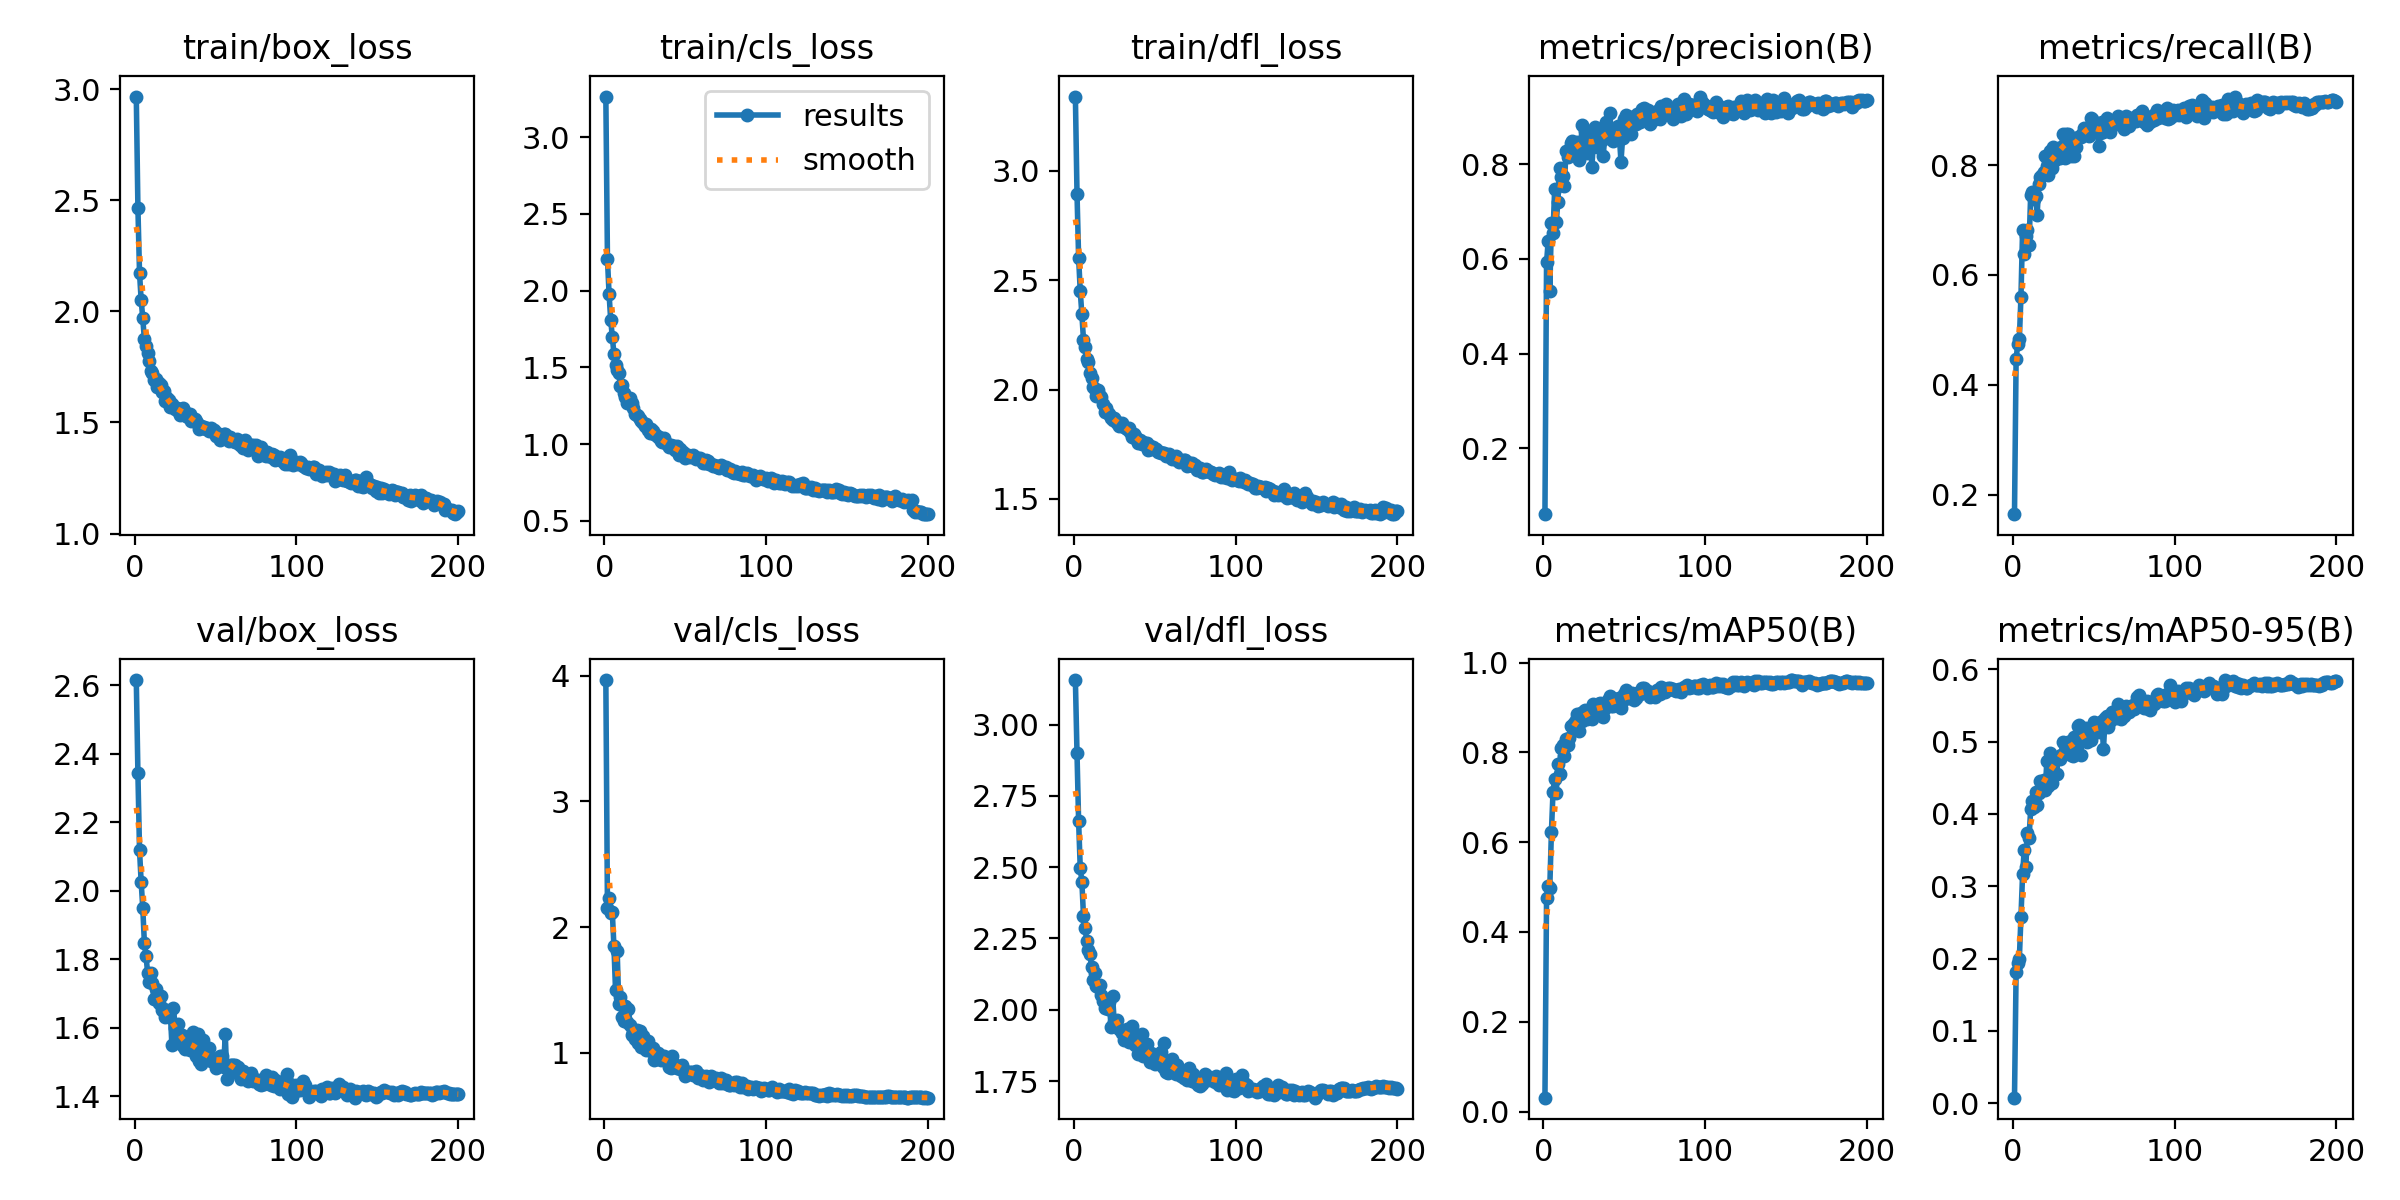

Values plotted in this chart, from the file beside it:
epoch, time, train/box_loss, train/cls_loss, train/dfl_loss, metrics/precision(B), metrics/recall(B), metrics/mAP50(B), metrics/mAP50-95(B), val/box_loss, val/cls_loss, val/dfl_loss, lr/pg0, lr/pg1, lr/pg2
1, 36.11, 2.966, 3.265, 3.34, 0.06141, 0.165, 0.03094, 0.00769, 2.615, 3.965, 3.156, 0.06718, 0.0003315, 0.0003315
2, 70.39, 2.465, 2.205, 2.895, 0.5926, 0.4467, 0.4764, 0.1818, 2.343, 2.151, 2.899, 0.03418, 0.0006616, 0.0006616
3, 103.9, 2.173, 1.977, 2.603, 0.6373, 0.4745, 0.5023, 0.1941, 2.119, 2.23, 2.66, 0.001169, 0.0009883, 0.0009883
4, 137.3, 2.052, 1.81, 2.45, 0.5329, 0.4832, 0.4989, 0.1996, 2.026, 2.114, 2.497, 0.0009851, 0.0009851, 0.0009851
5, 169.9, 1.969, 1.698, 2.345, 0.6747, 0.5606, 0.6227, 0.257, 1.951, 2.116, 2.449, 0.0009802, 0.0009802, 0.0009802
6, 203.1, 1.874, 1.587, 2.229, 0.6547, 0.681, 0.7127, 0.3164, 1.848, 1.847, 2.329, 0.0009752, 0.0009752, 0.0009752
7, 235.9, 1.844, 1.517, 2.196, 0.7466, 0.638, 0.7401, 0.3496, 1.811, 1.495, 2.286, 0.0009703, 0.0009703, 0.0009703
8, 269, 1.811, 1.483, 2.139, 0.6785, 0.6701, 0.7097, 0.3266, 1.761, 1.81, 2.243, 0.0009654, 0.0009654, 0.0009654
9, 302.1, 1.778, 1.462, 2.125, 0.7197, 0.6824, 0.7745, 0.3738, 1.734, 1.387, 2.21, 0.0009604, 0.0009604, 0.0009604
10, 335, 1.73, 1.381, 2.076, 0.7916, 0.654, 0.752, 0.3669, 1.76, 1.444, 2.194, 0.0009555, 0.0009555, 0.0009555
11, 368, 1.72, 1.385, 2.054, 0.7735, 0.746, 0.81, 0.4062, 1.73, 1.283, 2.151, 0.0009505, 0.0009505, 0.0009505
12, 401, 1.689, 1.335, 2.012, 0.7754, 0.7511, 0.8164, 0.4173, 1.684, 1.253, 2.103, 0.0009455, 0.0009455, 0.0009455
13, 433.8, 1.695, 1.303, 2.005, 0.753, 0.739, 0.7912, 0.4098, 1.715, 1.371, 2.127, 0.0009406, 0.0009406, 0.0009406
14, 466.6, 1.66, 1.264, 1.969, 0.8276, 0.7431, 0.8287, 0.4297, 1.695, 1.246, 2.085, 0.0009357, 0.0009357, 0.0009357
15, 499.5, 1.678, 1.293, 2, 0.8144, 0.7095, 0.8159, 0.4119, 1.672, 1.345, 2.08, 0.0009307, 0.0009307, 0.0009307
16, 532.3, 1.667, 1.298, 1.971, 0.8217, 0.765, 0.8326, 0.4291, 1.693, 1.224, 2.088, 0.0009258, 0.0009258, 0.0009258
17, 564.9, 1.639, 1.27, 1.964, 0.8435, 0.779, 0.8585, 0.445, 1.652, 1.139, 2.053, 0.0009208, 0.0009208, 0.0009208
18, 597.6, 1.642, 1.233, 1.936, 0.8479, 0.781, 0.8583, 0.4436, 1.655, 1.164, 2.031, 0.0009158, 0.0009158, 0.0009158
19, 630.5, 1.595, 1.197, 1.899, 0.8432, 0.7869, 0.8648, 0.4471, 1.633, 1.113, 2.007, 0.0009109, 0.0009109, 0.0009109
20, 663.2, 1.609, 1.188, 1.915, 0.8199, 0.8161, 0.8723, 0.4325, 1.648, 1.179, 2.034, 0.0009059, 0.0009059, 0.0009059
21, 695.9, 1.599, 1.182, 1.891, 0.8466, 0.7978, 0.8861, 0.4728, 1.632, 1.074, 2.002, 0.000901, 0.000901, 0.000901
22, 728.5, 1.569, 1.165, 1.887, 0.8084, 0.7823, 0.848, 0.438, 1.649, 1.173, 2.028, 0.0008961, 0.0008961, 0.0008961
23, 761.3, 1.585, 1.151, 1.87, 0.8334, 0.8251, 0.8877, 0.4847, 1.552, 1.046, 1.94, 0.0008911, 0.0008911, 0.0008911
24, 794, 1.569, 1.14, 1.859, 0.8818, 0.7952, 0.8705, 0.4434, 1.659, 1.131, 2.048, 0.0008862, 0.0008862, 0.0008862
25, 826.6, 1.561, 1.12, 1.868, 0.8437, 0.8336, 0.8918, 0.4742, 1.6, 1.048, 1.955, 0.0008812, 0.0008812, 0.0008812
26, 859.5, 1.564, 1.133, 1.855, 0.8706, 0.8088, 0.8944, 0.4771, 1.575, 1.022, 1.946, 0.0008762, 0.0008762, 0.0008762
27, 892.2, 1.554, 1.089, 1.846, 0.8233, 0.8204, 0.8731, 0.455, 1.612, 1.096, 1.965, 0.0008713, 0.0008713, 0.0008713
28, 924.9, 1.534, 1.071, 1.834, 0.8704, 0.8204, 0.8919, 0.478, 1.569, 1.031, 1.932, 0.0008663, 0.0008663, 0.0008663
29, 957.7, 1.562, 1.096, 1.839, 0.8599, 0.8131, 0.8777, 0.4757, 1.579, 1.011, 1.929, 0.0008614, 0.0008614, 0.0008614
30, 990.4, 1.564, 1.086, 1.849, 0.7942, 0.8337, 0.8739, 0.482, 1.546, 1.036, 1.919, 0.0008565, 0.0008565, 0.0008565
31, 1023, 1.547, 1.062, 1.83, 0.8469, 0.8558, 0.9083, 0.499, 1.539, 0.9386, 1.893, 0.0008515, 0.0008515, 0.0008515
32, 1056, 1.527, 1.061, 1.824, 0.8774, 0.8131, 0.9021, 0.4948, 1.57, 0.9506, 1.913, 0.0008465, 0.0008465, 0.0008465
33, 1089, 1.525, 1.045, 1.819, 0.8355, 0.8569, 0.9053, 0.4886, 1.557, 0.9969, 1.931, 0.0008416, 0.0008416, 0.0008416
34, 1122, 1.538, 1.047, 1.823, 0.8525, 0.8569, 0.9072, 0.4994, 1.536, 0.9581, 1.887, 0.0008366, 0.0008366, 0.0008366
35, 1155, 1.507, 1.022, 1.807, 0.8729, 0.8482, 0.9092, 0.4991, 1.542, 0.9417, 1.909, 0.0008317, 0.0008317, 0.0008317
36, 1188, 1.51, 1.012, 1.785, 0.8509, 0.8164, 0.8844, 0.4816, 1.589, 0.9708, 1.942, 0.0008268, 0.0008268, 0.0008268
37, 1221, 1.515, 1.038, 1.798, 0.817, 0.8453, 0.8786, 0.4804, 1.545, 0.9751, 1.907, 0.0008218, 0.0008218, 0.0008218
38, 1254, 1.504, 1.006, 1.79, 0.8574, 0.8162, 0.8998, 0.5067, 1.518, 0.9474, 1.875, 0.0008169, 0.0008169, 0.0008169
39, 1287, 1.494, 0.9973, 1.769, 0.8885, 0.8321, 0.9059, 0.4869, 1.583, 0.9334, 1.91, 0.0008119, 0.0008119, 0.0008119
40, 1320, 1.47, 0.9816, 1.757, 0.8663, 0.8516, 0.9168, 0.5214, 1.502, 0.886, 1.846, 0.0008069, 0.0008069, 0.0008069
41, 1352, 1.485, 0.9907, 1.771, 0.9068, 0.8518, 0.9264, 0.5228, 1.496, 0.8813, 1.854, 0.000802, 0.000802, 0.000802
42, 1385, 1.477, 0.9872, 1.752, 0.8521, 0.8511, 0.904, 0.4807, 1.564, 0.9775, 1.914, 0.000797, 0.000797, 0.000797
43, 1418, 1.481, 0.9876, 1.759, 0.8494, 0.856, 0.9042, 0.5143, 1.517, 0.9134, 1.839, 0.0007921, 0.0007921, 0.0007921
44, 1451, 1.472, 0.9633, 1.752, 0.8697, 0.8672, 0.9175, 0.5061, 1.512, 0.9021, 1.861, 0.0007872, 0.0007872, 0.0007872
45, 1483, 1.473, 0.986, 1.754, 0.8714, 0.8657, 0.919, 0.5182, 1.52, 0.8763, 1.879, 0.0007822, 0.0007822, 0.0007822
46, 1516, 1.462, 0.9315, 1.723, 0.8796, 0.8628, 0.9182, 0.4995, 1.541, 0.8865, 1.845, 0.0007772, 0.0007772, 0.0007772
47, 1549, 1.474, 0.9679, 1.743, 0.859, 0.8536, 0.9211, 0.5164, 1.504, 0.8693, 1.816, 0.0007723, 0.0007723, 0.0007723
48, 1581, 1.461, 0.9392, 1.728, 0.8051, 0.8861, 0.8995, 0.5027, 1.508, 0.9024, 1.848, 0.0007673, 0.0007673, 0.0007673
49, 1614, 1.467, 0.9506, 1.739, 0.8546, 0.8839, 0.9158, 0.5182, 1.503, 0.8716, 1.842, 0.0007624, 0.0007624, 0.0007624
50, 1647, 1.441, 0.912, 1.728, 0.8959, 0.8669, 0.9302, 0.5269, 1.484, 0.8165, 1.808, 0.0007575, 0.0007575, 0.0007575
51, 1680, 1.452, 0.9302, 1.726, 0.9041, 0.8715, 0.9393, 0.5211, 1.507, 0.8283, 1.83, 0.0007525, 0.0007525, 0.0007525
52, 1713, 1.433, 0.9283, 1.714, 0.8739, 0.8698, 0.9206, 0.5243, 1.501, 0.8467, 1.841, 0.0007476, 0.0007476, 0.0007476
53, 1745, 1.419, 0.9145, 1.714, 0.8984, 0.835, 0.92, 0.5134, 1.518, 0.8444, 1.836, 0.0007426, 0.0007426, 0.0007426
54, 1778, 1.439, 0.9198, 1.712, 0.8633, 0.8577, 0.9203, 0.5188, 1.518, 0.8483, 1.85, 0.0007376, 0.0007376, 0.0007376
55, 1811, 1.446, 0.9288, 1.709, 0.8989, 0.8788, 0.932, 0.5277, 1.485, 0.8224, 1.799, 0.0007327, 0.0007327, 0.0007327
56, 1843, 1.449, 0.9083, 1.711, 0.8927, 0.8599, 0.9165, 0.4895, 1.583, 0.8481, 1.884, 0.0007277, 0.0007277, 0.0007277
57, 1876, 1.437, 0.8994, 1.696, 0.8852, 0.8665, 0.9207, 0.5324, 1.45, 0.8535, 1.78, 0.0007228, 0.0007228, 0.0007228
58, 1909, 1.415, 0.9083, 1.698, 0.9046, 0.8863, 0.9323, 0.535, 1.474, 0.7991, 1.779, 0.0007179, 0.0007179, 0.0007179
59, 1942, 1.433, 0.9094, 1.705, 0.9062, 0.8686, 0.9307, 0.5202, 1.492, 0.8258, 1.808, 0.0007129, 0.0007129, 0.0007129
60, 1975, 1.423, 0.8963, 1.692, 0.8881, 0.8599, 0.9289, 0.5288, 1.491, 0.8078, 1.802, 0.000708, 0.000708, 0.000708
... 140 more rows
